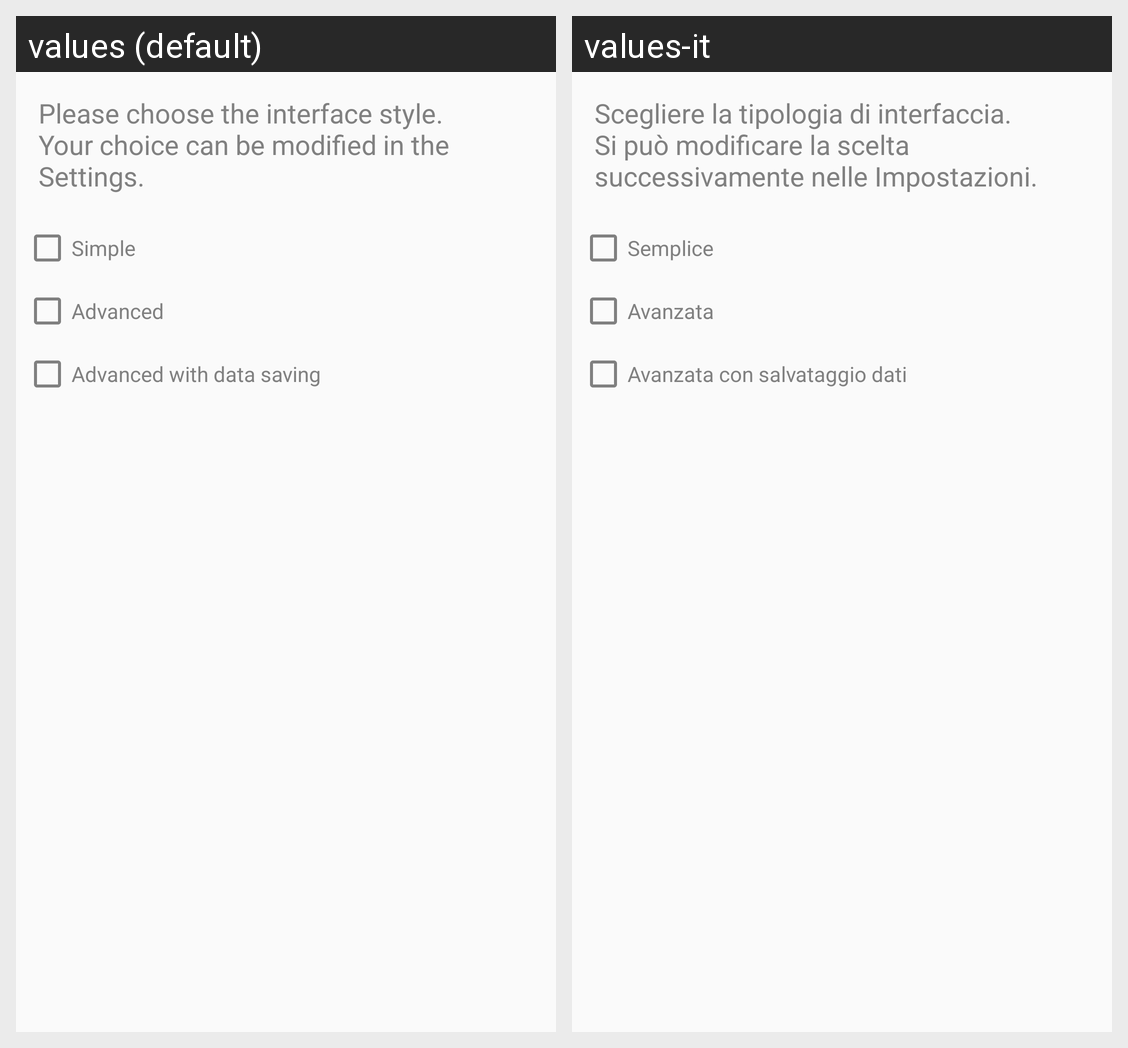

Strings drawn on this Android screen and how each of the app's shown locales translates them:
Android screen res/layout/dialog_display_layout.xml rendered under 2 locales, left to right: values (default), values-it. Device: Nexus 5 (rendered at 1080×1920; each locale shown at half size, 540×960, under a caption strip naming it); theme AppThemeLight.
Strings drawn on this screen, with the default value and each locale's value (text and hints the layout hard-codes, and strings that could not be matched under every locale, appear in the picture but are not listed):

dialogDisplay_Text
  values: Please choose the interface style. 
      Your choice can be modified in the Settings.
  values-it: Scegliere la tipologia di interfaccia. 
      Si può modificare la scelta successivamente nelle Impostazioni.

checkbox_dialogDisplay1_Text
  values: Simple
  values-it: Semplice

checkbox_dialogDisplay2_Text
  values: Advanced
  values-it: Avanzata

checkbox_dialogDisplay3_Text
  values: Advanced with data saving
  values-it: Avanzata con salvataggio dati
